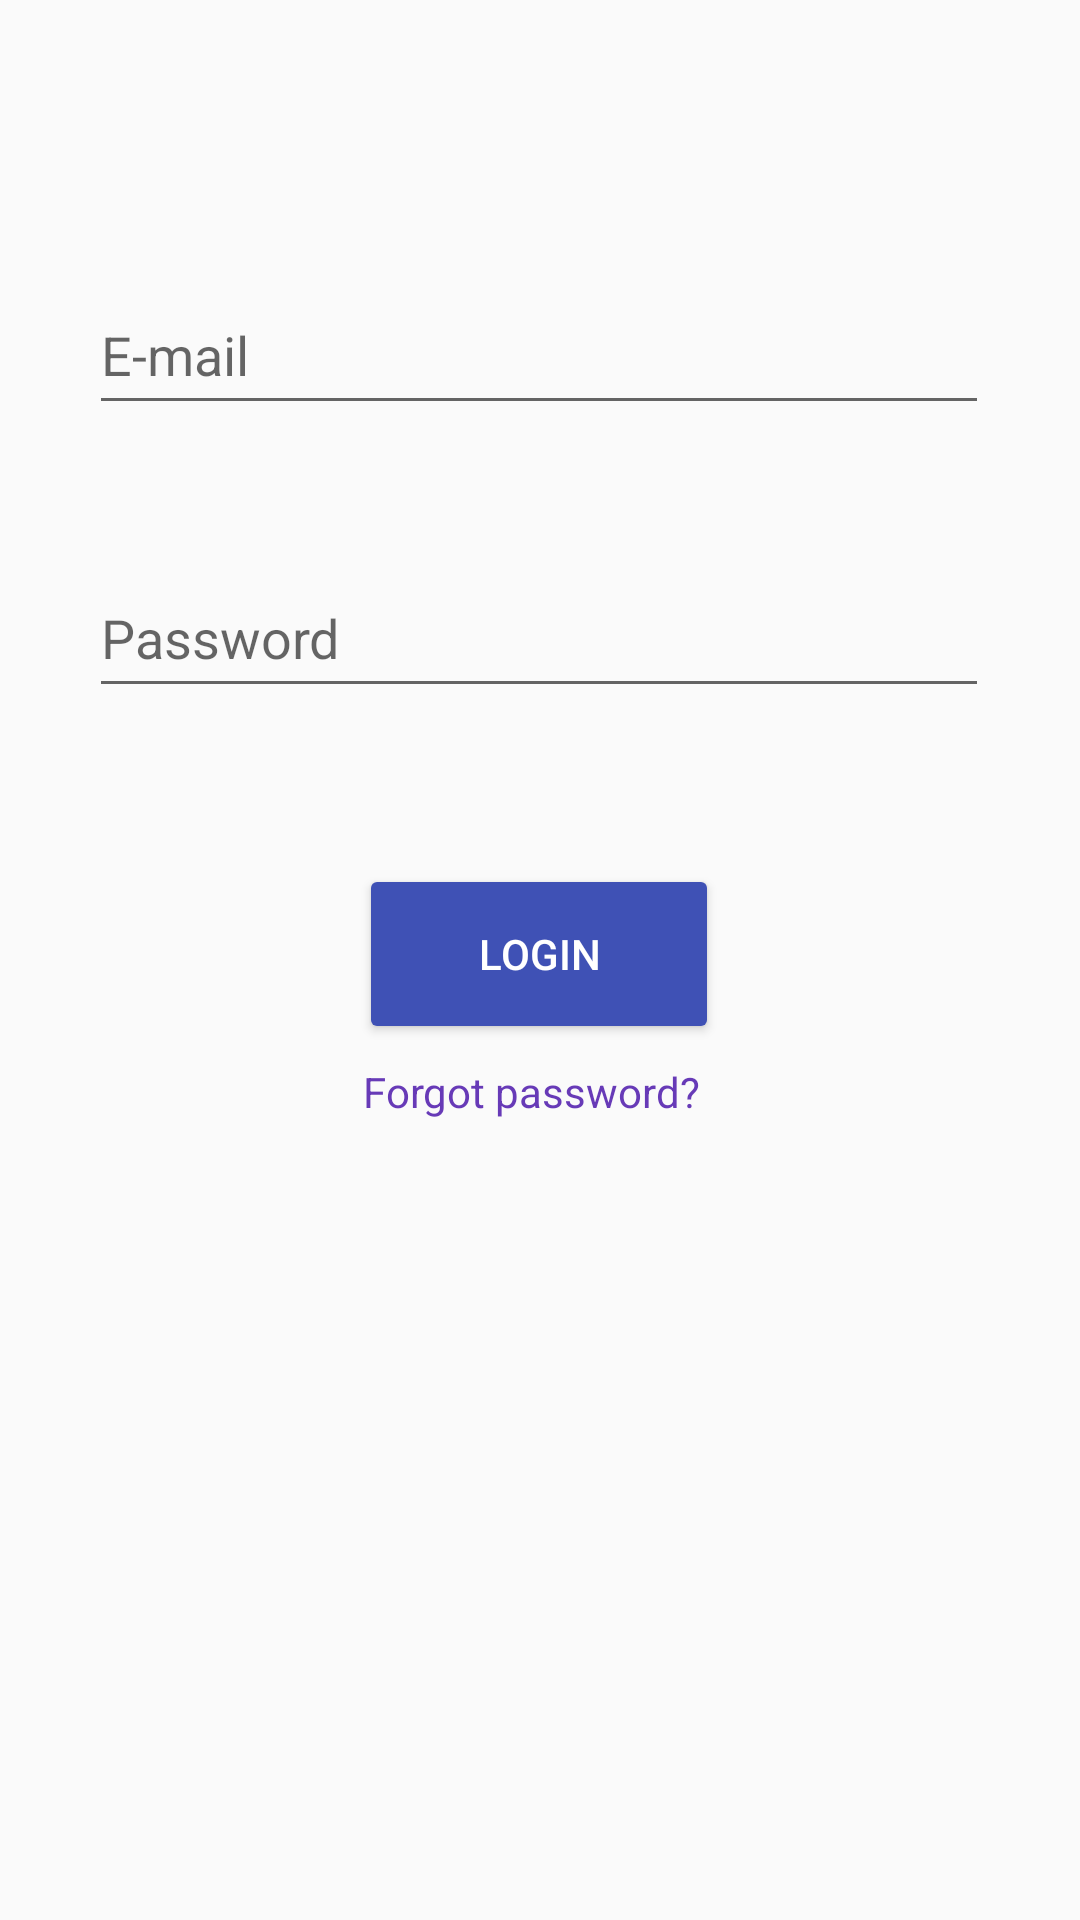

Android layout source for this screen:
<!-- AndroidManifest.xml: application theme AppTheme -->
<!-- res/layout/activity_main.xml -->
<?xml version="1.0" encoding="utf-8"?>
<androidx.constraintlayout.widget.ConstraintLayout xmlns:android="http://schemas.android.com/apk/res/android"
    xmlns:app="http://schemas.android.com/apk/res-auto"
    xmlns:tools="http://schemas.android.com/tools"
    android:layout_width="match_parent"
    android:layout_height="match_parent"
    tools:context=".MainActivity">

    <EditText
        android:id="@+id/txtLogEmail"
        android:layout_width="300dp"
        android:layout_height="50dp"
        android:ems="10"
        android:hint="E-mail"
        android:inputType="textPersonName"
        app:layout_constraintBottom_toTopOf="@+id/txtLogPassword"
        app:layout_constraintEnd_toEndOf="parent"
        app:layout_constraintHorizontal_bias="0.495"
        app:layout_constraintStart_toStartOf="parent"
        app:layout_constraintTop_toTopOf="parent"
        app:layout_constraintVertical_bias="0.673" />

    <EditText
        android:id="@+id/txtLogPassword"
        android:layout_width="300dp"
        android:layout_height="50dp"
        android:layout_marginBottom="52dp"
        android:ems="10"
        android:hint="Password"
        android:inputType="textPassword"
        app:layout_constraintBottom_toTopOf="@+id/btnLogin"
        app:layout_constraintEnd_toEndOf="parent"
        app:layout_constraintHorizontal_bias="0.495"
        app:layout_constraintStart_toStartOf="parent"
        app:layout_constraintTop_toTopOf="parent"
        app:layout_constraintVertical_bias="1.0" />

    <Button
        android:id="@+id/btnLogin"
        android:layout_width="120dp"
        android:layout_height="60dp"
        android:layout_marginTop="264dp"
        android:backgroundTint="#3F51B5"
        android:text="Login"
        android:textColor="@android:color/white"
        app:layout_constraintBottom_toBottomOf="parent"
        app:layout_constraintEnd_toEndOf="parent"
        app:layout_constraintHorizontal_bias="0.498"
        app:layout_constraintStart_toStartOf="parent"
        app:layout_constraintTop_toTopOf="parent"
        app:layout_constraintVertical_bias="0.076" />

    <TextView
        android:id="@+id/txtSignUp"
        android:layout_width="wrap_content"
        android:layout_height="wrap_content"
        android:layout_marginTop="32dp"
        android:layout_marginBottom="356dp"
        android:clickable="true"
        android:text="Sign Up?"
        android:textColor="#673AB7"
        app:layout_constraintBottom_toBottomOf="parent"
        app:layout_constraintEnd_toEndOf="parent"
        app:layout_constraintHorizontal_bias="0.498"
        app:layout_constraintStart_toStartOf="parent"
        app:layout_constraintTop_toBottomOf="@+id/btnLogin" />

    <TextView
        android:id="@+id/txtForgotPassword"
        android:layout_width="wrap_content"
        android:layout_height="wrap_content"
        android:layout_marginTop="32dp"
        android:clickable="true"
        android:text="Forgot password?"
        android:textColor="#673AB7"
        app:layout_constraintBottom_toBottomOf="parent"
        app:layout_constraintEnd_toEndOf="parent"
        app:layout_constraintHorizontal_bias="0.489"
        app:layout_constraintStart_toStartOf="parent"
        app:layout_constraintTop_toBottomOf="@+id/txtSignUp"
        app:layout_constraintVertical_bias="0.0" />

    <androidx.constraintlayout.widget.Guideline
        android:id="@+id/guideline"
        android:layout_width="wrap_content"
        android:layout_height="wrap_content"
        android:orientation="vertical"
        app:layout_constraintGuide_begin="20dp" />
</androidx.constraintlayout.widget.ConstraintLayout>
<!-- resources referenced by this layout -->
<resources>
  <style name="AppTheme" parent="Theme.AppCompat.Light.NoActionBar">
          
          <item name="colorPrimary">#3F51B5</item>
          <item name="colorPrimaryDark">@color/colorPrimaryDark</item>
          <item name="colorAccent">@color/colorAccent</item>
      </style>
  <!-- not gathered from this repository: default colours our renderer supplied (Android Studio template values) -->
  <color name="colorPrimaryDark">#FF3700B3</color>
  <color name="colorAccent">#FF03DAC5</color>
</resources>
